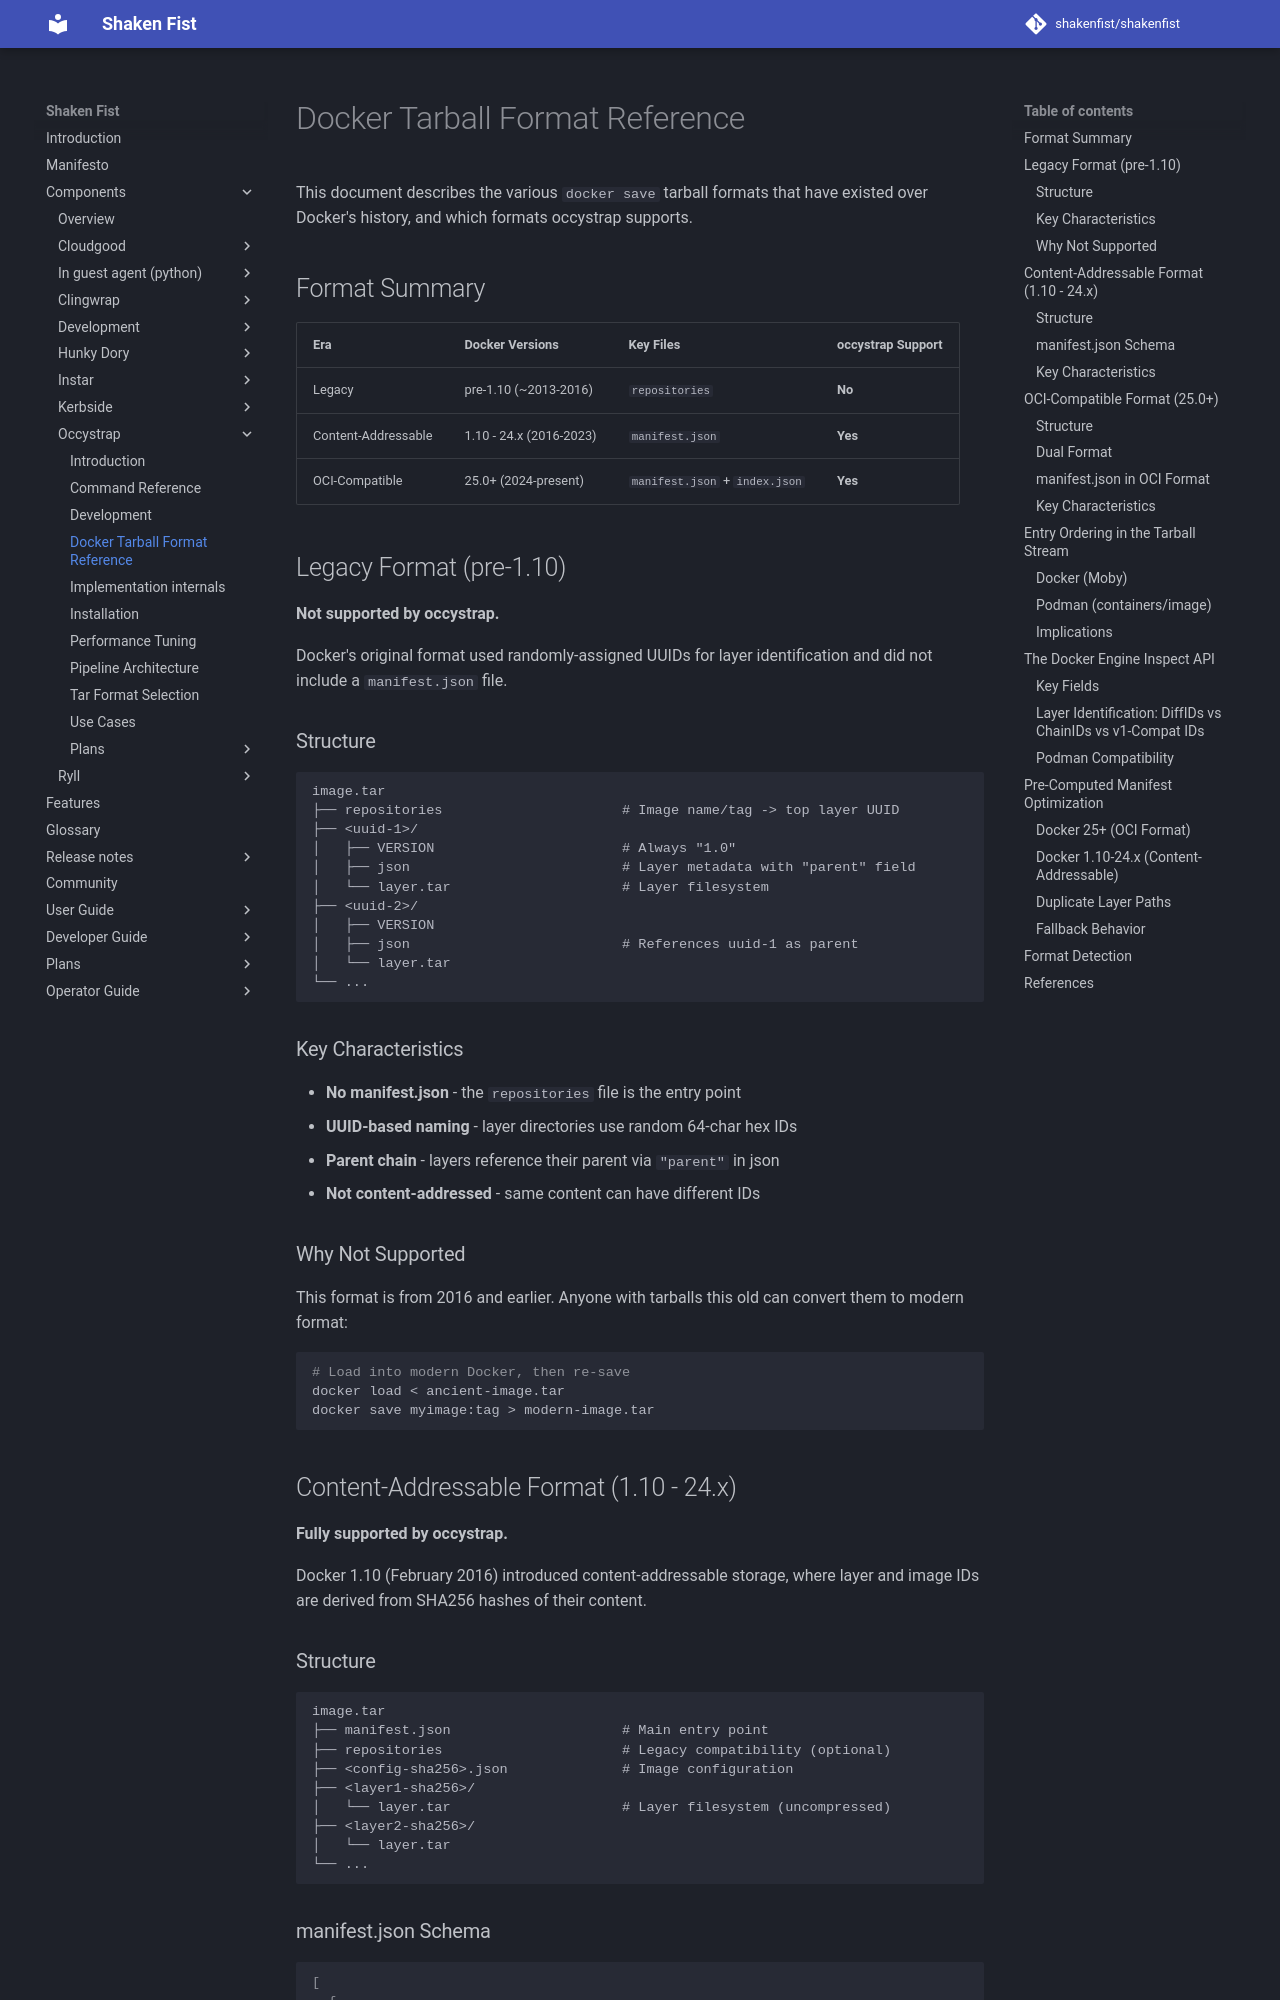

repository: shakenfist/shakenfist · page: components/occystrap/docker-tarball-formats/index.html · generator: mkdocs

# Docker Tarball Format Reference

This document describes the various `docker save` tarball formats that have
existed over Docker's history, and which formats occystrap supports.

## Format Summary

| Era | Docker Versions | Key Files | occystrap Support |
|-----|-----------------|-----------|-------------------|
| Legacy | pre-1.10 (~2013-2016) | `repositories` | **No** |
| Content-Addressable | 1.10 - 24.x (2016-2023) | `manifest.json` | **Yes** |
| OCI-Compatible | 25.0+ (2024-present) | `manifest.json` + `index.json` | **Yes** |

## Legacy Format (pre-1.10)

**Not supported by occystrap.**

Docker's original format used randomly-assigned UUIDs for layer identification
and did not include a `manifest.json` file.

### Structure

```
image.tar
├── repositories                      # Image name/tag -> top layer UUID
├── <uuid-1>/
│   ├── VERSION                       # Always "1.0"
│   ├── json                          # Layer metadata with "parent" field
│   └── layer.tar                     # Layer filesystem
├── <uuid-2>/
│   ├── VERSION
│   ├── json                          # References uuid-1 as parent
│   └── layer.tar
└── ...
```

### Key Characteristics

- **No manifest.json** - the `repositories` file is the entry point
- **UUID-based naming** - layer directories use random 64-char hex IDs
- **Parent chain** - layers reference their parent via `"parent"` in json
- **Not content-addressed** - same content can have different IDs

### Why Not Supported

This format is from 2016 and earlier. Anyone with tarballs this old can convert
them to modern format:

```bash
# Load into modern Docker, then re-save
docker load < ancient-image.tar
docker save myimage:tag > modern-image.tar
```

## Content-Addressable Format (1.10 - 24.x)

**Fully supported by occystrap.**

Docker 1.10 (February 2016) introduced content-addressable storage, where layer
and image IDs are derived from SHA256 hashes of their content.

### Structure

```
image.tar
├── manifest.json                     # Main entry point
├── repositories                      # Legacy compatibility (optional)
├── <config-sha256>.json              # Image configuration
├── <layer1-sha256>/
│   └── layer.tar                     # Layer filesystem (uncompressed)
├── <layer2-sha256>/
│   └── layer.tar
└── ...
```

### manifest.json Schema

```json
[
  {
    "Config": "sha256abc123.json",
    "RepoTags": ["myimage:latest"],
    "Layers": [
      "sha256layer1/layer.tar",
      "sha256layer2/layer.tar"
    ]
  }
]
```

| Field | Type | Description |
|-------|------|-------------|
| `Config` | string | Filename of the image config JSON |
| `RepoTags` | []string | Image references (name:tag format) |
| `Layers` | []string | Ordered layer paths (base to top) |
